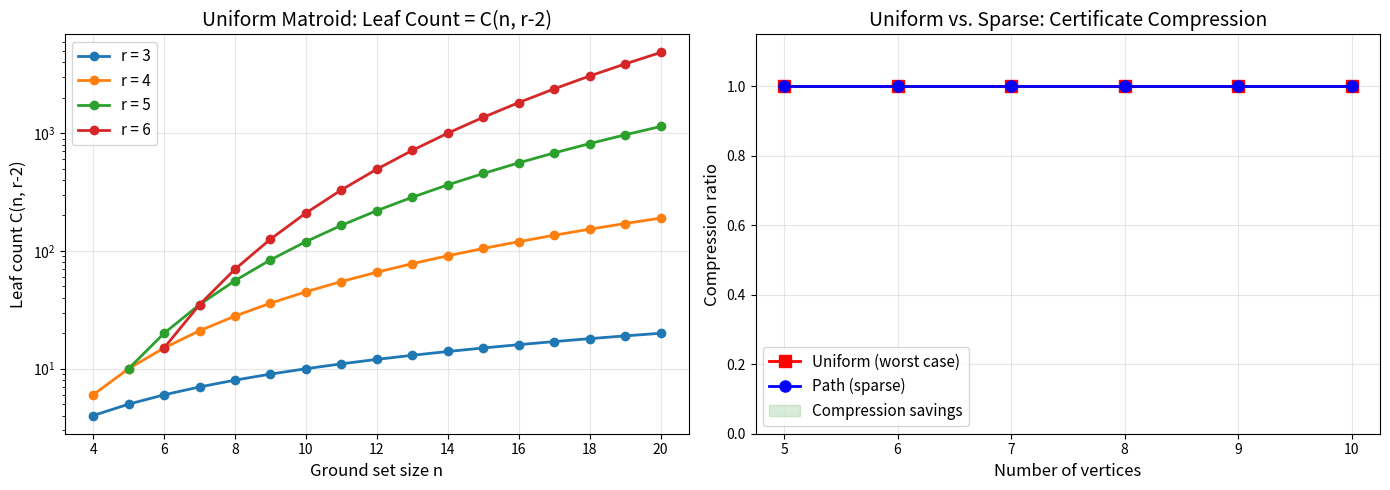

The matplotlib source for this figure:
#!/usr/bin/env python3
"""
Visualization: Uniform Matroid Leaf Counts

Shows that for uniform matroids U_{r,n}, the nonzero quadratic leaf
count equals exactly C(n, r-2), confirming Theorem 3.

Plots C(n, r-2) as a function of n for several values of r, showing
the polynomial growth of the leaf count.

This is the baseline: uniform matroids are the worst case (every
subset is independent), so C(n, r-2) is the upper bound for all
rank-r matroids on [n].
"""

import numpy as np
import matplotlib.pyplot as plt
from math import comb


fig, axes = plt.subplots(1, 2, figsize=(14, 5))

# Panel 1: C(n, r-2) for various r
ax = axes[0]
n_range = np.arange(4, 21)

for r in [3, 4, 5, 6]:
    values = [comb(int(n), r - 2) for n in n_range if n >= r]
    ns = [n for n in n_range if n >= r]
    ax.plot(ns, values, 'o-', label=f'r = {r}', linewidth=2, markersize=6)

ax.set_xlabel('Ground set size n', fontsize=12)
ax.set_ylabel('Leaf count C(n, r-2)', fontsize=12)
ax.set_title('Uniform Matroid: Leaf Count = C(n, r-2)', fontsize=14)
ax.legend(fontsize=11)
ax.grid(True, alpha=0.3)
ax.set_yscale('log')

# Panel 2: Ratio of actual to ambient for uniform vs. sparse
ax2 = axes[1]

# For uniform: ratio = 1 always
# For paths: compute actual ratio
n_vertices_range = range(5, 11)
import itertools

def path_ratio(nv):
    """Compression ratio for graphic matroid of path P_nv."""
    edges = [(i, i+1) for i in range(nv - 1)]
    m = len(edges)
    
    def is_forest(idxs):
        p = list(range(nv))
        def find(x):
            while p[x] != x: p[x] = p[p[x]]; x = p[x]
            return x
        for i in idxs:
            u, v = edges[i]
            a, b = find(u), find(v)
            if a == b: return False
            p[a] = b
        return True
    
    r = nv - 1  # path has rank nv - 1
    if r < 2:
        return 1.0
    ambient = comb(m, r - 2)
    compressed = sum(1 for S in itertools.combinations(range(m), r - 2)
                     if is_forest(S))
    return compressed / ambient if ambient > 0 else 0


uniform_ratios = [1.0] * len(list(n_vertices_range))
path_ratios = [path_ratio(nv) for nv in n_vertices_range]

x = list(n_vertices_range)
ax2.plot(x, uniform_ratios, 's-', label='Uniform (worst case)', 
         linewidth=2, markersize=8, color='red')
ax2.plot(x, path_ratios, 'o-', label='Path (sparse)', 
         linewidth=2, markersize=8, color='blue')
ax2.fill_between(x, path_ratios, uniform_ratios, alpha=0.15, color='green',
                  label='Compression savings')

ax2.set_xlabel('Number of vertices', fontsize=12)
ax2.set_ylabel('Compression ratio', fontsize=12)
ax2.set_title('Uniform vs. Sparse: Certificate Compression', fontsize=14)
ax2.legend(fontsize=11)
ax2.set_ylim(0, 1.15)
ax2.grid(True, alpha=0.3)

plt.tight_layout()
plt.savefig('uniform_matroid_leaves.png', dpi=150, bbox_inches='tight')
print("Saved uniform_matroid_leaves.png")
